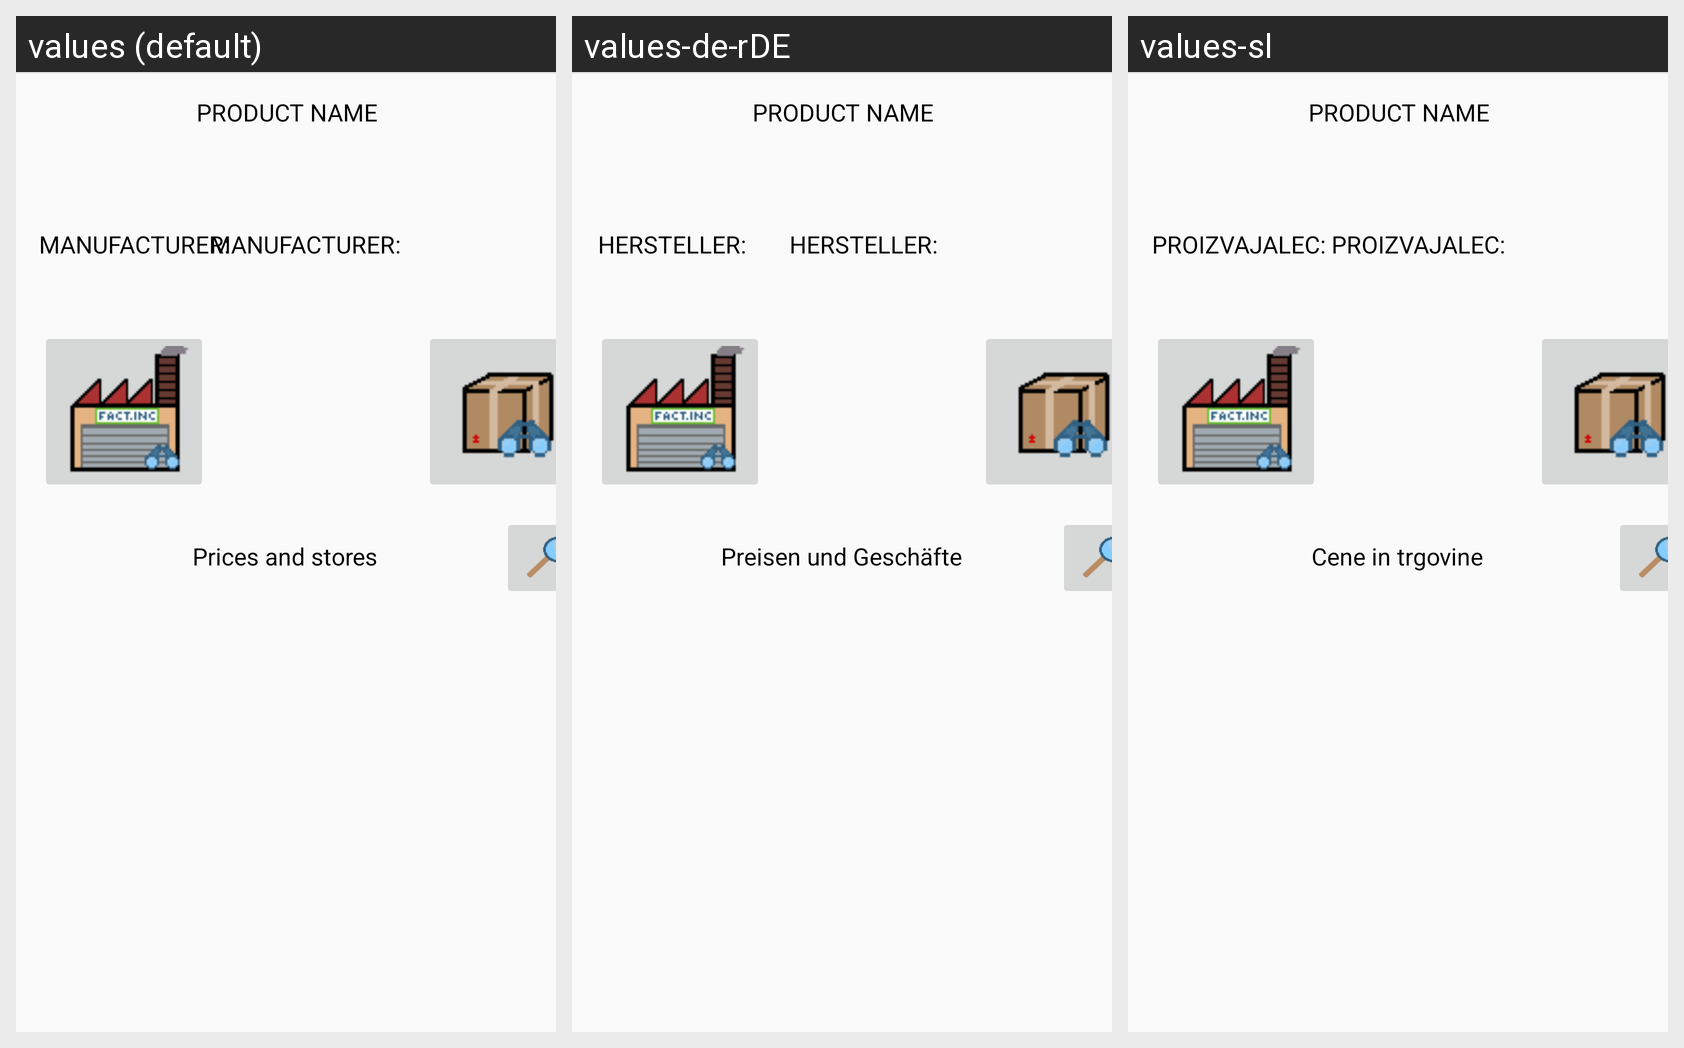

The Android screen above is rendered under several locales of the same app. Produce the string resources it draws, with the default and per-locale values.
Android screen res/layout/fragment_product.xml rendered under 3 locales, left to right: values (default), values-de-rDE, values-sl. Device: Nexus 5 (rendered at 1080×1920; each locale shown at half size, 540×960, under a caption strip naming it); theme Theme.AppCompat.Light.
Other locales in the repository, not shown: values-en, values-sh, values-sr.
Strings drawn on this screen, with the default value and each locale's value (text and hints the layout hard-codes, and strings that could not be matched under every locale, appear in the picture but are not listed):

lbl_manufacturer
  values: MANUFACTURER:
  values-de-rDE: HERSTELLER:
  values-sl: PROIZVAJALEC:

ttl_pricesandstores
  values: Prices and stores
  values-de-rDE: Preisen und Geschäfte
  values-sl: Cene in trgovine
